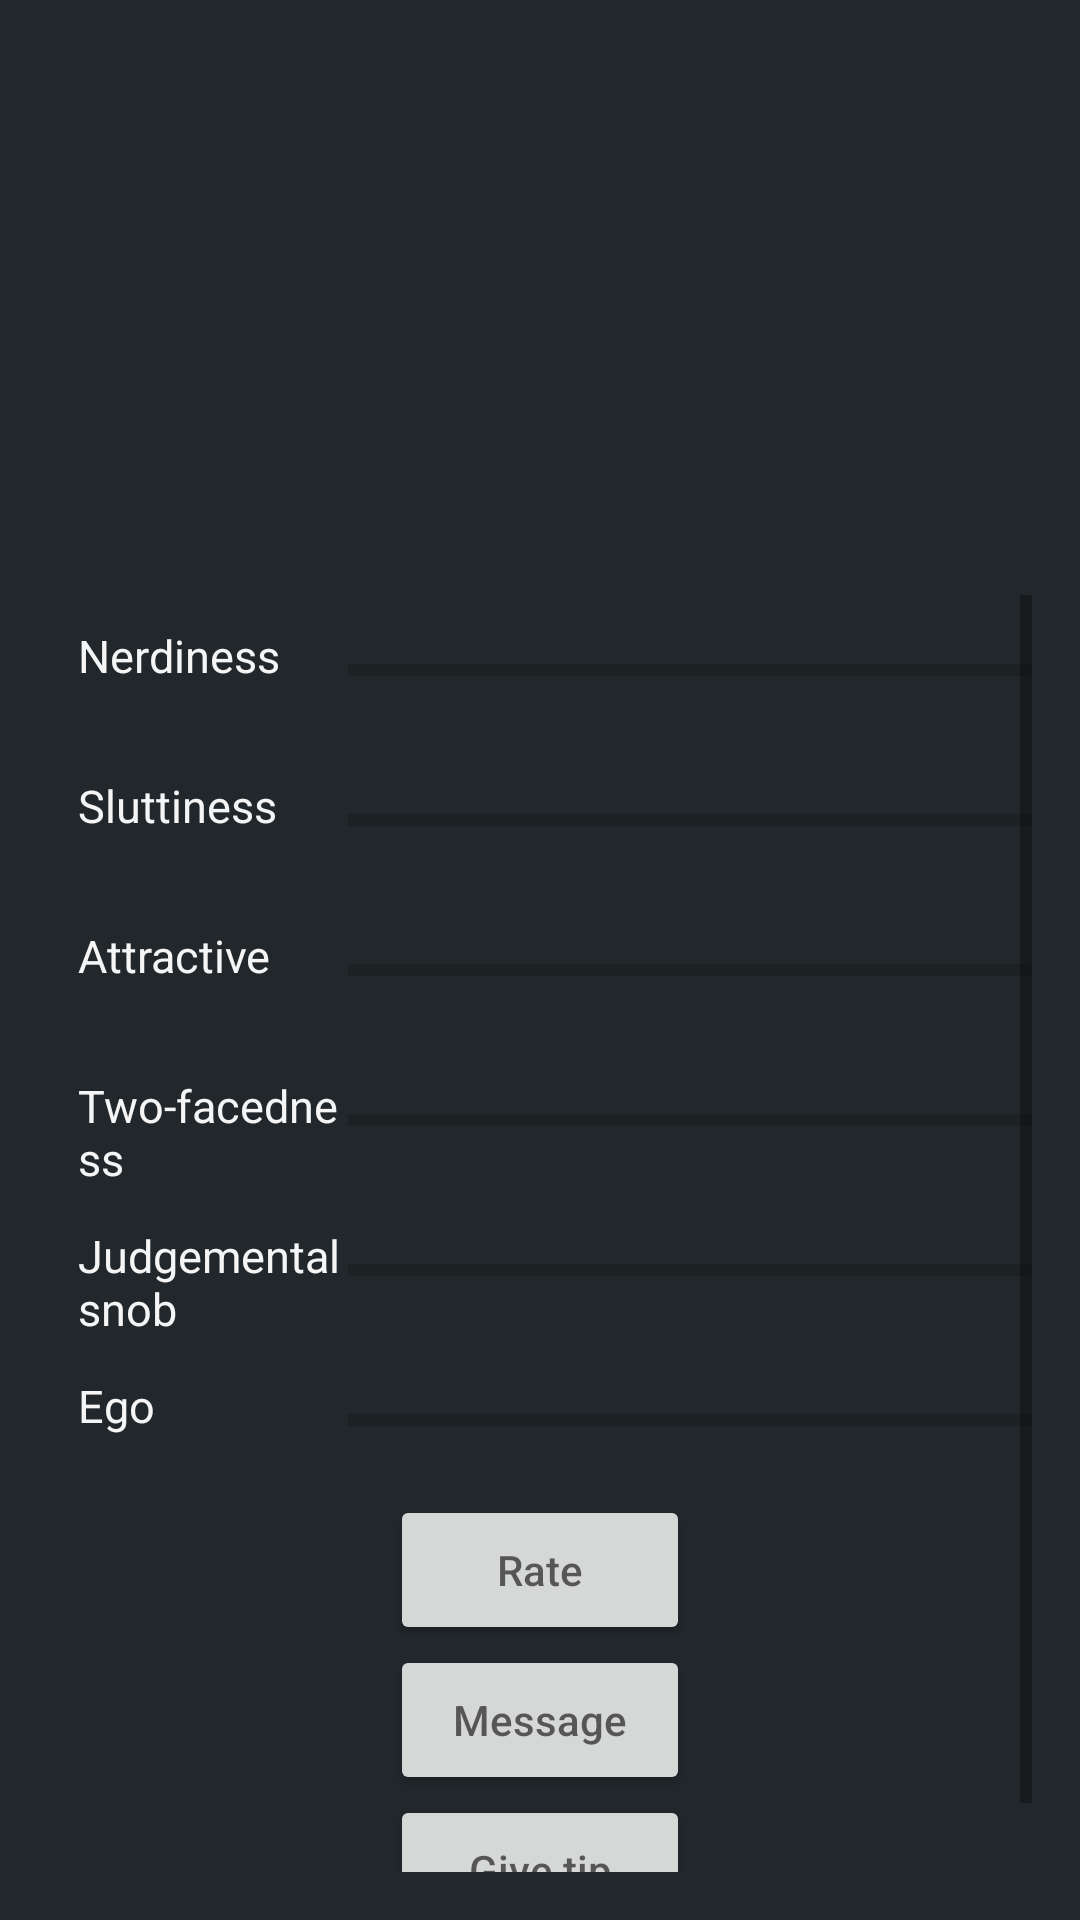

Reconstruct the res/layout file that produces this screen, plus the resources it refers to.
<!-- AndroidManifest.xml: application theme AppTheme -->
<!-- res/layout/activity_profile2.xml -->
<RelativeLayout xmlns:android="http://schemas.android.com/apk/res/android"
    xmlns:tools="http://schemas.android.com/tools" android:layout_width="match_parent"
    android:layout_height="match_parent" android:paddingLeft="@dimen/activity_horizontal_margin"
    android:paddingRight="@dimen/activity_horizontal_margin"
    android:paddingTop="@dimen/activity_vertical_margin"
    android:paddingBottom="@dimen/activity_vertical_margin"
    android:background="@color/material_blue_grey_950"
    tools:context="com.mystuff.ratem.profile2">

    <LinearLayout
        android:layout_width="fill_parent"
        android:layout_height="match_parent"
        android:orientation="vertical"
        android:weightSum="1"
        >
        <LinearLayout
            android:layout_width="match_parent"
            android:layout_height="0dp"
            android:layout_weight="0.3">
            <LinearLayout
                android:layout_width="match_parent"
                android:layout_height="match_parent"
                android:weightSum="1"
                android:orientation="horizontal">
                <ImageView
                    android:id="@+id/iv1"
                    android:layout_width="0dp"
                    android:layout_height="match_parent"
                    android:layout_weight="0.7"
                    />

                <TextView
                    android:id="@+id/tv1"
                    android:layout_width="0dp"
                    android:layout_height="match_parent"
                    android:layout_weight="0.3"
                    android:textColor="@color/button_material_light"/>

            </LinearLayout>
        </LinearLayout>

        <ScrollView
            android:layout_width="match_parent"
            android:layout_height="0dp"
            android:layout_weight="0.7">
            <RelativeLayout
                android:layout_width="fill_parent"
                android:layout_height="match_parent"
                android:orientation="vertical">

                <TextView
                    android:layout_width="100dp"
                    android:layout_height="50dp"
                    android:text="Nerdiness"

                    android:textColor="@color/material_grey_100"
                    android:layout_gravity="left"
                    android:textSize="15dp"
                    android:paddingStart="10dp"
                    android:paddingTop="10dp"
                    android:id="@+id/l1"/>

                <ProgressBar
                    style="?android:attr/progressBarStyleHorizontal"
                    android:max="100"
                    android:id="@+id/n"
                    android:layout_width="250dp"
                    android:layout_height="50dp"
                    android:layout_gravity="right"
                    android:layout_toRightOf="@+id/l1"


                    android:indeterminate="false" />

                <TextView
                    android:layout_width="100dp"
                    android:layout_height="50dp"
                    android:text="Sluttiness"
                    android:textColor="@color/material_grey_100"
                    android:layout_gravity="left"
                    android:textSize="15dp"
                    android:paddingStart="10dp"
                    android:paddingTop="10dp"
                    android:id="@+id/l2"
                    android:layout_below="@id/l1"/>


                <ProgressBar
                    style="?android:attr/progressBarStyleHorizontal"
                    android:max="100"

                    android:id="@+id/s"
                    android:layout_width="250dp"
                    android:layout_height="50dp"
                    android:layout_gravity="right"
                    android:layout_toRightOf="@id/l2"
                    android:layout_below="@id/n"
                    android:indeterminate="false" />

                <TextView
                    android:layout_width="100dp"
                    android:layout_height="50dp"
                    android:text="Attractive"
                    android:textColor="@color/material_grey_100"
                    android:layout_gravity="left"
                    android:textSize="15dp"
                    android:paddingStart="10dp"
                    android:paddingTop="10dp"
                    android:id="@+id/l3"
                    android:layout_below="@+id/l2"/>


                <ProgressBar
                    style="?android:attr/progressBarStyleHorizontal"
                    android:max="100"

                    android:id="@+id/a"
                    android:layout_width="250dp"
                    android:layout_height="50dp"
                    android:layout_gravity="right"
                    android:layout_toRightOf="@id/l3"
                    android:layout_below="@+id/s"
                    />

                <TextView
                    android:layout_width="100dp"
                    android:layout_height="50dp"
                    android:text="Two-facedness"
                    android:textColor="@color/material_grey_100"
                    android:layout_gravity="left"
                    android:textSize="15dp"
                    android:paddingStart="10dp"
                    android:paddingTop="10dp"
                    android:id="@+id/l4"
                    android:layout_below="@id/l3"/>


                <ProgressBar
                    style="?android:attr/progressBarStyleHorizontal"
                    android:max="100"

                    android:id="@+id/t"
                    android:layout_width="250dp"
                    android:layout_height="50dp"
                    android:layout_gravity="right"
                    android:layout_toRightOf="@+id/l4"
                    android:layout_below="@id/a"
                    />

                <TextView
                    android:layout_width="100dp"
                    android:layout_height="50dp"
                    android:text="Judgemental snob"
                    android:textColor="@color/material_grey_100"
                    android:layout_gravity="left"
                    android:textSize="15dp"
                    android:paddingStart="10dp"
                    android:paddingTop="10dp"
                    android:id="@+id/l5"
                    android:layout_below="@id/l4"/>


                <ProgressBar
                    style="?android:attr/progressBarStyleHorizontal"
                    android:max="100"

                    android:id="@+id/j"
                    android:layout_width="250dp"
                    android:layout_height="50dp"
                    android:layout_gravity="right"
                    android:layout_toRightOf="@+id/l5"
                    android:layout_below="@id/t"
                    />

                <TextView
                    android:layout_width="100dp"
                    android:layout_height="50dp"
                    android:text="Ego"
                    android:textColor="@color/material_grey_100"
                    android:layout_gravity="left"
                    android:textSize="15dp"
                    android:paddingStart="10dp"
                    android:paddingTop="10dp"
                    android:id="@+id/l6"
                    android:layout_below="@id/l5"/>


                <ProgressBar
                    style="?android:attr/progressBarStyleHorizontal"
                    android:max="100"

                    android:id="@+id/e"
                    android:layout_width="250dp"
                    android:layout_height="50dp"
                    android:layout_gravity="right"
                    android:layout_toRightOf="@id/l6"
                    android:layout_below="@id/j"
                    />

                <Button
                    android:layout_width="100dp"
                    android:layout_height="50dp"
                    android:layout_gravity="center_horizontal"
                    android:hint="Rate"
                    android:id="@+id/rate"
                    android:layout_below="@id/e"
                    android:layout_centerHorizontal="true"/>

                <Button
                    android:layout_width="100dp"
                    android:layout_height="50dp"
                    android:layout_gravity="center_horizontal"
                    android:hint="Message"
                    android:id="@+id/msg"
                    android:layout_below="@id/rate"
                    android:layout_centerHorizontal="true"/>

                <Button
                    android:layout_width="100dp"
                    android:layout_height="50dp"
                    android:layout_gravity="center_horizontal"
                    android:hint="Give tip"
                    android:id="@+id/tip"
                    android:layout_below="@id/msg"
                    android:layout_centerHorizontal="true"/>

            </RelativeLayout>
        </ScrollView>

    </LinearLayout>

</RelativeLayout>
<!-- resources referenced by this layout -->
<resources>
  <dimen name="activity_horizontal_margin">16dp</dimen>
  <dimen name="activity_vertical_margin">16dp</dimen>
  <style name="AppTheme" parent="AppTheme.Base">
  
  </style>
  <style name="AppTheme.Base" parent="Theme.AppCompat.Light.DarkActionBar">
  <item name="windowNoTitle">true</item>
  <item name="windowActionBar">false</item>
  <item name="colorPrimary">@color/colorPrimary</item>
  <item name="colorPrimaryDark">@color/colorPrimaryDark</item>
  <item name="colorAccent">@color/colorAccent</item>
  </style>
  <color name="colorPrimary">#CC0057</color>
  <color name="colorPrimaryDark">#990044</color>
  <color name="colorAccent">#f48fb1</color>
</resources>
